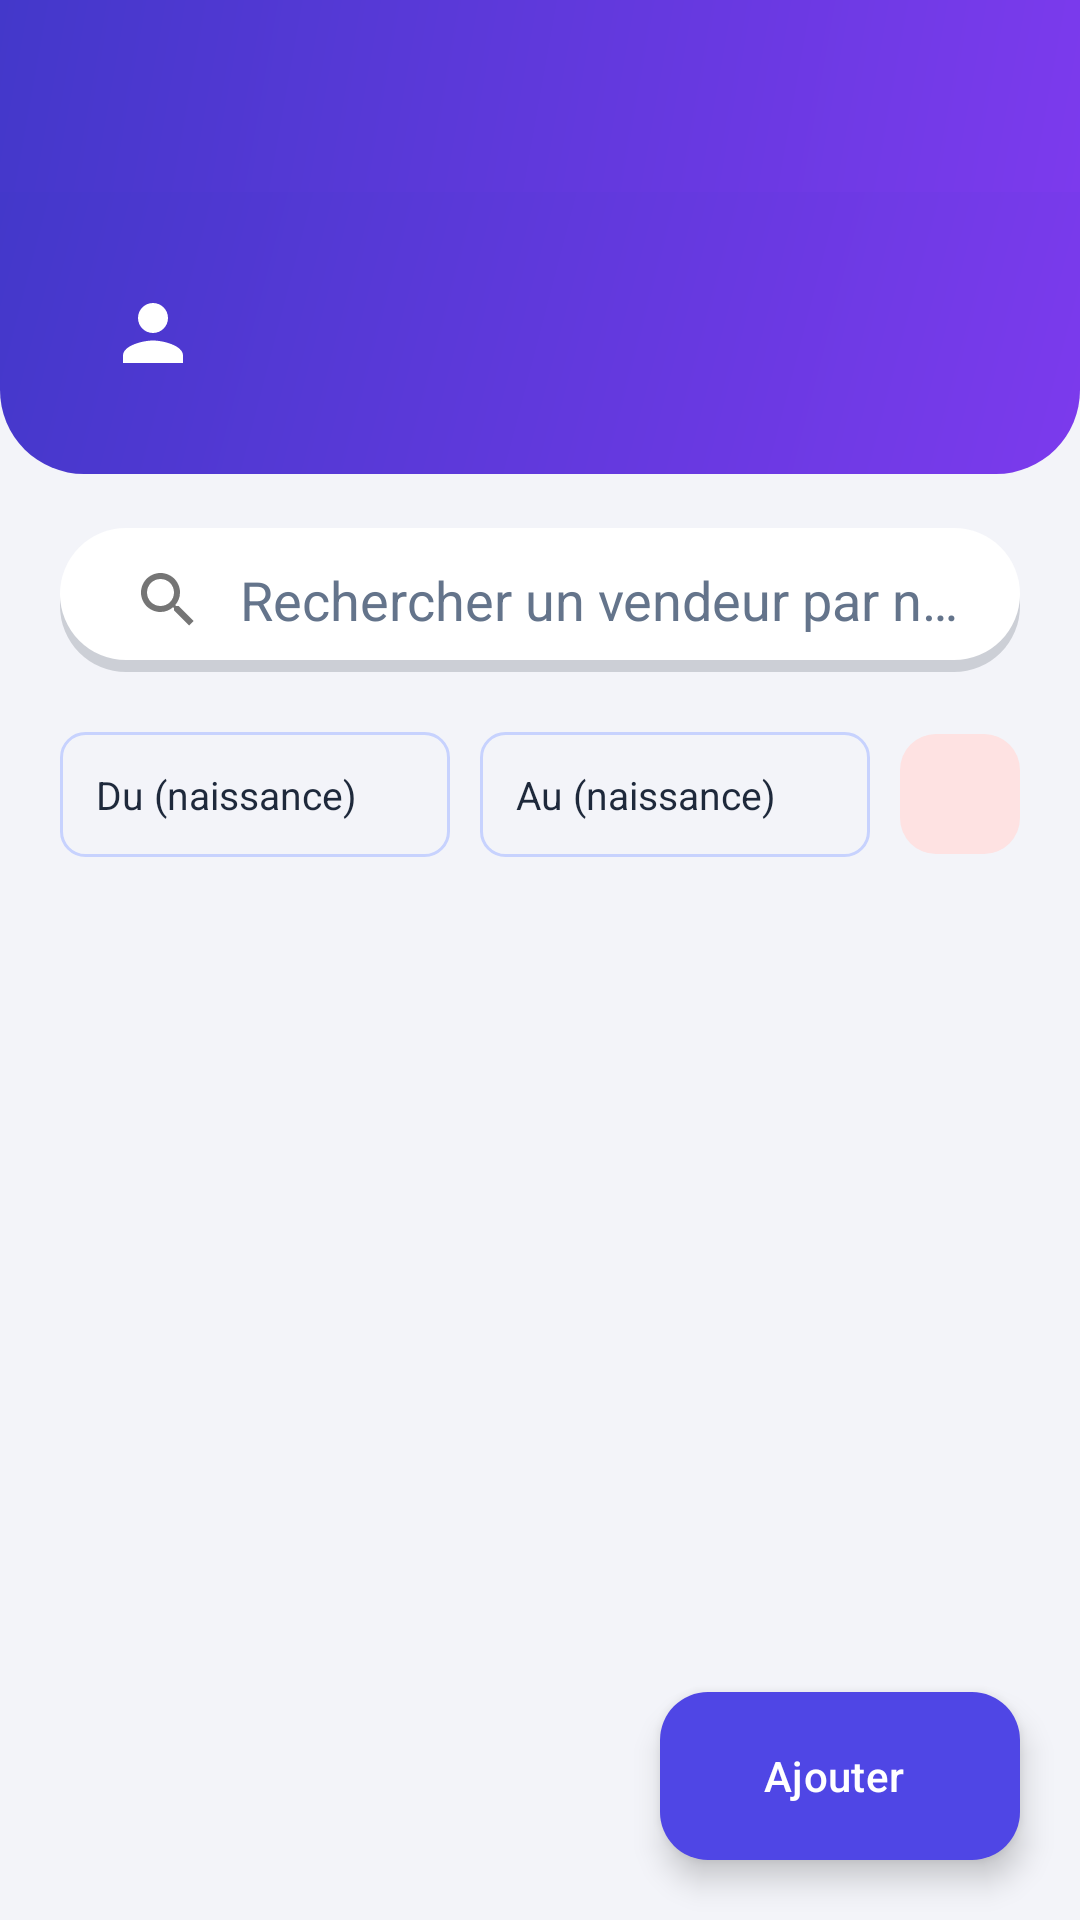

This screen was rendered from an Android layout file. Write that file and the resources it references.
<!-- AndroidManifest.xml: application theme Theme.AppVente -->
<!-- res/layout/activity_main.xml -->
<?xml version="1.0" encoding="utf-8"?>
<androidx.coordinatorlayout.widget.CoordinatorLayout xmlns:android="http://schemas.android.com/apk/res/android"
    xmlns:app="http://schemas.android.com/apk/res-auto"
    xmlns:tools="http://schemas.android.com/tools"
    android:id="@+id/main"
    android:layout_width="match_parent"
    android:layout_height="match_parent"
    android:background="@color/colorBackground"
    tools:context=".MainActivity">

    <com.google.android.material.appbar.AppBarLayout
        android:id="@+id/appBarLayout"
        android:layout_width="match_parent"
        android:layout_height="wrap_content"
        android:background="@android:color/transparent"
        android:elevation="0dp">

        <androidx.appcompat.widget.Toolbar
            android:id="@+id/toolbarMain"
            android:layout_width="match_parent"
            android:layout_height="?attr/actionBarSize"
            android:background="@drawable/bg_gradient_toolbar"
            android:title="@string/app_name"
            android:subtitle="@string/sous_titre_liste"
            app:subtitleTextColor="@color/colorSubtitleOnPrimary"
            app:titleTextColor="@color/colorTextOnPrimary" />

        
        <LinearLayout
            android:id="@+id/headerBanner"
            android:layout_width="match_parent"
            android:layout_height="wrap_content"
            android:background="@drawable/bg_banner_header"
            android:gravity="center_vertical"
            android:orientation="horizontal"
            android:paddingHorizontal="24dp"
            android:paddingVertical="20dp">

            <FrameLayout
                android:layout_width="54dp"
                android:layout_height="54dp"
                android:background="@drawable/bg_logo_circle">

                <ImageView
                    android:id="@+id/imgHeaderAvatar"
                    android:layout_width="match_parent"
                    android:layout_height="match_parent"
                    android:contentDescription="@string/photo_vendeur"
                    android:padding="12dp"
                    android:scaleType="centerCrop"
                    android:src="@drawable/ic_person_placeholder"
                    app:tint="@color/white" />

            </FrameLayout>

            <LinearLayout
                android:layout_width="0dp"
                android:layout_height="wrap_content"
                android:layout_marginStart="14dp"
                android:layout_weight="1"
                android:orientation="vertical">

                <TextView
                    android:id="@+id/txtHeaderSalutation"
                    android:layout_width="match_parent"
                    android:layout_height="wrap_content"
                    android:ellipsize="end"
                    android:maxLines="1"
                    android:textColor="@color/colorTextOnPrimary"
                    android:textSize="18sp"
                    android:textStyle="bold"
                    tools:text="Bonjour, Jean !" />

                <TextView
                    android:id="@+id/txtHeaderCompte"
                    android:layout_width="match_parent"
                    android:layout_height="wrap_content"
                    android:layout_marginTop="2dp"
                    android:textColor="@color/colorSubtitleOnPrimary"
                    android:textSize="13sp"
                    tools:text="3 vendeurs enregistrés" />

            </LinearLayout>

            <ImageButton
                android:id="@+id/btnLogout"
                android:layout_width="44dp"
                android:layout_height="44dp"
                android:layout_marginStart="12dp"
                android:background="@drawable/bg_btn_logout"
                android:contentDescription="@string/se_deconnecter"
                android:padding="10dp"
                android:scaleType="centerInside"
                android:src="@drawable/ic_logout"
                android:tint="@color/white"
                app:tint="@color/white" />

        </LinearLayout>

        
        <LinearLayout
            android:layout_width="match_parent"
            android:layout_height="wrap_content"
            android:orientation="vertical">

            <androidx.appcompat.widget.SearchView
                android:id="@+id/searchBar"
                android:layout_width="match_parent"
                android:layout_height="wrap_content"
                android:layout_marginHorizontal="20dp"
                android:layout_marginTop="18dp"
                android:layout_marginBottom="10dp"
                android:background="@drawable/bg_search_view"
                android:minHeight="50dp"
                android:paddingHorizontal="4dp"
                android:paddingVertical="6dp"
                app:iconifiedByDefault="false"
                app:queryBackground="@android:color/transparent"
                app:queryHint="@string/rechercher_hint"
                app:searchHintIcon="@drawable/ic_search"
                app:theme="@style/ThemeOverlay.AppVente.SearchView" />

            
            <LinearLayout
                android:id="@+id/layoutFiltreDates"
                android:layout_width="match_parent"
                android:layout_height="wrap_content"
                android:layout_marginHorizontal="20dp"
                android:layout_marginTop="10dp"
                android:layout_marginBottom="20dp"
                android:gravity="center_vertical"
                android:orientation="horizontal">

                <TextView
                    android:id="@+id/txtDateDebutFiltre"
                    android:layout_width="0dp"
                    android:layout_height="wrap_content"
                    android:layout_weight="1"
                    android:background="@drawable/bg_champ_date"
                    android:clickable="true"
                    android:drawablePadding="8dp"
                    android:drawableStart="@drawable/ic_calendar"
                    android:ellipsize="end"
                    android:focusable="true"
                    android:gravity="center_vertical"
                    android:maxLines="1"
                    android:padding="12dp"
                    android:text="@string/date_debut_filtre"
                    android:textColor="@color/colorTextPrimary"
                    android:textSize="13sp"
                    app:drawableTint="@color/colorTextSecondary" />

                <TextView
                    android:id="@+id/txtDateFinFiltre"
                    android:layout_width="0dp"
                    android:layout_height="wrap_content"
                    android:layout_marginStart="10dp"
                    android:layout_weight="1"
                    android:background="@drawable/bg_champ_date"
                    android:clickable="true"
                    android:drawablePadding="8dp"
                    android:drawableStart="@drawable/ic_calendar"
                    android:ellipsize="end"
                    android:focusable="true"
                    android:gravity="center_vertical"
                    android:maxLines="1"
                    android:padding="12dp"
                    android:text="@string/date_fin_filtre"
                    android:textColor="@color/colorTextPrimary"
                    android:textSize="13sp"
                    app:drawableTint="@color/colorTextSecondary" />

                <ImageView
                    android:id="@+id/btnEffacerFiltre"
                    android:layout_width="40dp"
                    android:layout_height="40dp"
                    android:layout_marginStart="10dp"
                    android:background="@drawable/bg_icon_delete"
                    android:contentDescription="@string/effacer_filtre"
                    android:padding="10dp"
                    android:src="@drawable/ic_close"
                    app:tint="@color/colorDelete" />

            </LinearLayout>

        </LinearLayout>

    </com.google.android.material.appbar.AppBarLayout>

    <androidx.recyclerview.widget.RecyclerView
        android:id="@+id/recyclerViewVendeurs"
        android:layout_width="match_parent"
        android:layout_height="match_parent"
        android:clipToPadding="false"
        android:paddingTop="12dp"
        android:paddingBottom="104dp"
        app:layout_behavior="@string/appbar_scrolling_view_behavior"
        tools:listitem="@layout/item_vendeur" />

    <LinearLayout
        android:id="@+id/etatVide"
        android:layout_width="wrap_content"
        android:layout_height="wrap_content"
        android:layout_gravity="center"
        android:gravity="center"
        android:orientation="vertical"
        android:paddingHorizontal="32dp"
        android:paddingTop="24dp"
        android:visibility="gone"
        tools:visibility="visible">

        <FrameLayout
            android:layout_width="112dp"
            android:layout_height="112dp">

            <ImageView
                android:layout_width="match_parent"
                android:layout_height="match_parent"
                android:background="@drawable/bg_photo_circle"
                android:contentDescription="@null"
                android:padding="28dp"
                android:src="@drawable/ic_person_placeholder"
                app:tint="@color/colorPrimary" />

            <ImageView
                android:layout_width="38dp"
                android:layout_height="38dp"
                android:layout_gravity="bottom|end"
                android:background="@drawable/bg_badge_circle"
                android:contentDescription="@null"
                android:padding="8dp"
                android:src="@drawable/ic_add"
                app:tint="@color/white" />

        </FrameLayout>

        <TextView
            android:id="@+id/txtListeVide"
            android:layout_width="wrap_content"
            android:layout_height="wrap_content"
            android:layout_marginTop="24dp"
            android:gravity="center"
            android:lineSpacingExtra="4dp"
            android:text="@string/aucun_vendeur"
            android:textColor="@color/colorTextSecondary"
            android:textSize="15sp" />

        <com.google.android.material.button.MaterialButton
            android:id="@+id/btnAjouterVide"
            android:layout_width="wrap_content"
            android:layout_height="wrap_content"
            android:layout_marginTop="20dp"
            android:backgroundTint="@color/colorPrimary"
            android:paddingHorizontal="24dp"
            android:text="@string/ajouter_premier_vendeur"
            app:cornerRadius="28dp"
            app:icon="@drawable/ic_add"
            app:iconGravity="textStart"
            app:iconTint="@color/white" />

    </LinearLayout>

    <com.google.android.material.floatingactionbutton.ExtendedFloatingActionButton
        android:id="@+id/fabAjouter"
        android:layout_width="wrap_content"
        android:layout_height="wrap_content"
        android:layout_gravity="bottom|end"
        android:layout_margin="20dp"
        android:contentDescription="@string/ajouter_vendeur"
        android:text="@string/ajouter_court"
        android:textColor="@color/colorTextOnPrimary"
        app:backgroundTint="@color/colorPrimary"
        app:icon="@drawable/ic_add"
        app:iconTint="@color/colorTextOnPrimary" />

</androidx.coordinatorlayout.widget.CoordinatorLayout>
<!-- res/layout/item_vendeur.xml (included above) -->
<?xml version="1.0" encoding="utf-8"?>
<com.google.android.material.card.MaterialCardView xmlns:android="http://schemas.android.com/apk/res/android"
    xmlns:app="http://schemas.android.com/apk/res-auto"
    xmlns:tools="http://schemas.android.com/tools"
    android:layout_width="match_parent"
    android:layout_height="wrap_content"
    android:layout_marginStart="16dp"
    android:layout_marginTop="6dp"
    android:layout_marginEnd="16dp"
    android:layout_marginBottom="6dp"
    android:checkable="false"
    android:clickable="true"
    android:focusable="true"
    app:cardBackgroundColor="@color/colorCardBackground"
    app:cardCornerRadius="20dp"
    app:cardElevation="1.5dp"
    app:rippleColor="@color/colorPrimaryLight"
    app:strokeWidth="0dp">

    <LinearLayout
        android:layout_width="match_parent"
        android:layout_height="wrap_content"
        android:gravity="center_vertical"
        android:orientation="horizontal"
        android:padding="14dp">

        <androidx.cardview.widget.CardView
            android:layout_width="54dp"
            android:layout_height="54dp"
            android:clipChildren="true"
            android:clipToOutline="true"
            app:cardCornerRadius="27dp"
            app:cardElevation="0dp">

            <ImageView
                android:id="@+id/imgPhoto"
                android:layout_width="match_parent"
                android:layout_height="match_parent"
                android:contentDescription="@string/photo_vendeur"
                android:scaleType="centerCrop"
                android:src="@drawable/ic_person_placeholder" />

        </androidx.cardview.widget.CardView>

        <LinearLayout
            android:layout_width="0dp"
            android:layout_height="wrap_content"
            android:layout_marginStart="14dp"
            android:layout_weight="1"
            android:orientation="vertical">

            <TextView
                android:id="@+id/txtNom"
                android:layout_width="match_parent"
                android:layout_height="wrap_content"
                android:ellipsize="end"
                android:maxLines="1"
                android:textColor="@color/colorTextPrimary"
                android:textSize="16sp"
                android:textStyle="bold"
                tools:text="Rakoto Jean" />

            <TextView
                android:id="@+id/txtDatenais"
                android:layout_width="match_parent"
                android:layout_height="wrap_content"
                android:layout_marginTop="4dp"
                android:drawablePadding="6dp"
                android:drawableStart="@drawable/ic_calendar"
                android:gravity="center_vertical"
                android:textColor="@color/colorTextSecondary"
                android:textSize="13sp"
                app:drawableTint="@color/colorTextSecondary"
                tools:text="Né(e) le 12/05/1990" />

        </LinearLayout>

        <ImageView
            android:id="@+id/btnModifier"
            android:layout_width="42dp"
            android:layout_height="42dp"
            android:layout_marginEnd="8dp"
            android:background="@drawable/bg_icon_edit"
            android:contentDescription="@string/modifier"
            android:padding="9dp"
            android:src="@drawable/ic_edit"
            app:tint="@color/colorEdit" />

        <ImageView
            android:id="@+id/btnSupprimer"
            android:layout_width="42dp"
            android:layout_height="42dp"
            android:background="@drawable/bg_icon_delete"
            android:contentDescription="@string/supprimer"
            android:padding="9dp"
            android:src="@drawable/ic_delete"
            app:tint="@color/colorDelete" />

    </LinearLayout>

</com.google.android.material.card.MaterialCardView>
<!-- resources referenced by this layout -->
<resources>
  <color name="colorBackground">#F3F4F9</color>
  <color name="colorCardBackground">#FFFFFF</color>
  <color name="colorDelete">#EF4444</color>
  <color name="colorEdit">#4F46E5</color>
  <color name="colorPrimary">#4F46E5</color>
  <color name="colorPrimaryLight">#C7D2FE</color>
  <color name="colorSubtitleOnPrimary">#E0E7FF</color>
  <color name="colorTextOnPrimary">#FFFFFF</color>
  <color name="colorTextPrimary">#1E293B</color>
  <color name="colorTextSecondary">#64748B</color>
  <color name="white">#FFFFFFFF</color>
  <!-- drawable bg_icon_delete (drawable) -->
  <?xml version="1.0" encoding="utf-8"?>
  <shape xmlns:android="http://schemas.android.com/apk/res/android"
      android:shape="rectangle">
      <solid android:color="@color/colorDeleteBg" />
      <corners android:radius="12dp" />
  </shape>
  <!-- drawable bg_icon_edit (drawable) -->
  <?xml version="1.0" encoding="utf-8"?>
  <shape xmlns:android="http://schemas.android.com/apk/res/android"
      android:shape="rectangle">
      <solid android:color="@color/colorEditBg" />
      <corners android:radius="12dp" />
  </shape>
  <string name="ajouter_court">Ajouter</string>
  <string name="ajouter_premier_vendeur">Ajouter un vendeur</string>
  <string name="ajouter_vendeur">Ajouter un vendeur</string>
  <string name="app_name">AppVente</string>
  <string name="aucun_vendeur">Aucun vendeur pour le moment.\nAppuyez sur + pour en ajouter un.</string>
  <string name="date_debut_filtre">Du (naissance)</string>
  <string name="date_fin_filtre">Au (naissance)</string>
  <string name="effacer_filtre">Effacer le filtre</string>
  <string name="modifier">Modifier</string>
  <string name="photo_vendeur">Photo du vendeur</string>
  <string name="rechercher_hint">Rechercher un vendeur par nom…</string>
  <string name="se_deconnecter">Se déconnecter</string>
  <string name="sous_titre_liste">Gestion des vendeurs</string>
  <string name="supprimer">Supprimer</string>
  <style name="ThemeOverlay.AppVente.SearchView" parent="ThemeOverlay.AppCompat.Light">
          <item name="android:textColorHint">@color/colorTextSecondary</item>
          <item name="searchViewStyle">@style/Widget.AppVente.SearchView</item>
      </style>
  <style name="Theme.AppVente" parent="Base.Theme.AppVente" />
  <color name="colorAccent">#06B6D4</color>
  <color name="colorGradientStart">#4338CA</color>
  <color name="colorGradientEnd">#7C3AED</color>
  <color name="colorDeleteBg">#FEE2E2</color>
  <color name="colorEditBg">#EEF2FF</color>
  <color name="colorPhotoBackground">#EEF2FF</color>
  <color name="colorPhotoStroke">#C7D2FE</color>
  <color name="colorSurface">#FFFFFF</color>
  <color name="colorPrimaryDark">#4338CA</color>
  <color name="colorError">#DC2626</color>
  <style name="Widget.AppVente.Card" parent="Widget.Material3.CardView.Elevated">
          <item name="cardCornerRadius">20dp</item>
          <item name="cardElevation">1.5dp</item>
          <item name="cardBackgroundColor">@color/colorCardBackground</item>
      </style>
  <style name="ThemeOverlay.AppVente.Dialog" parent="ThemeOverlay.Material3.MaterialAlertDialog">
          <item name="colorPrimary">@color/colorPrimary</item>
          <item name="shapeAppearanceMediumComponent">@style/ShapeAppearance.AppVente.Medium</item>
      </style>
  <style name="ShapeAppearance.AppVente.Small" parent="ShapeAppearance.Material3.SmallComponent">
          <item name="cornerFamily">rounded</item>
          <item name="cornerSize">8dp</item>
      </style>
  <style name="ShapeAppearance.AppVente.Medium" parent="ShapeAppearance.Material3.MediumComponent">
          <item name="cornerFamily">rounded</item>
          <item name="cornerSize">16dp</item>
      </style>
  <style name="ShapeAppearance.AppVente.Large" parent="ShapeAppearance.Material3.LargeComponent">
          <item name="cornerFamily">rounded</item>
          <item name="cornerSize">28dp</item>
      </style>
</resources>
